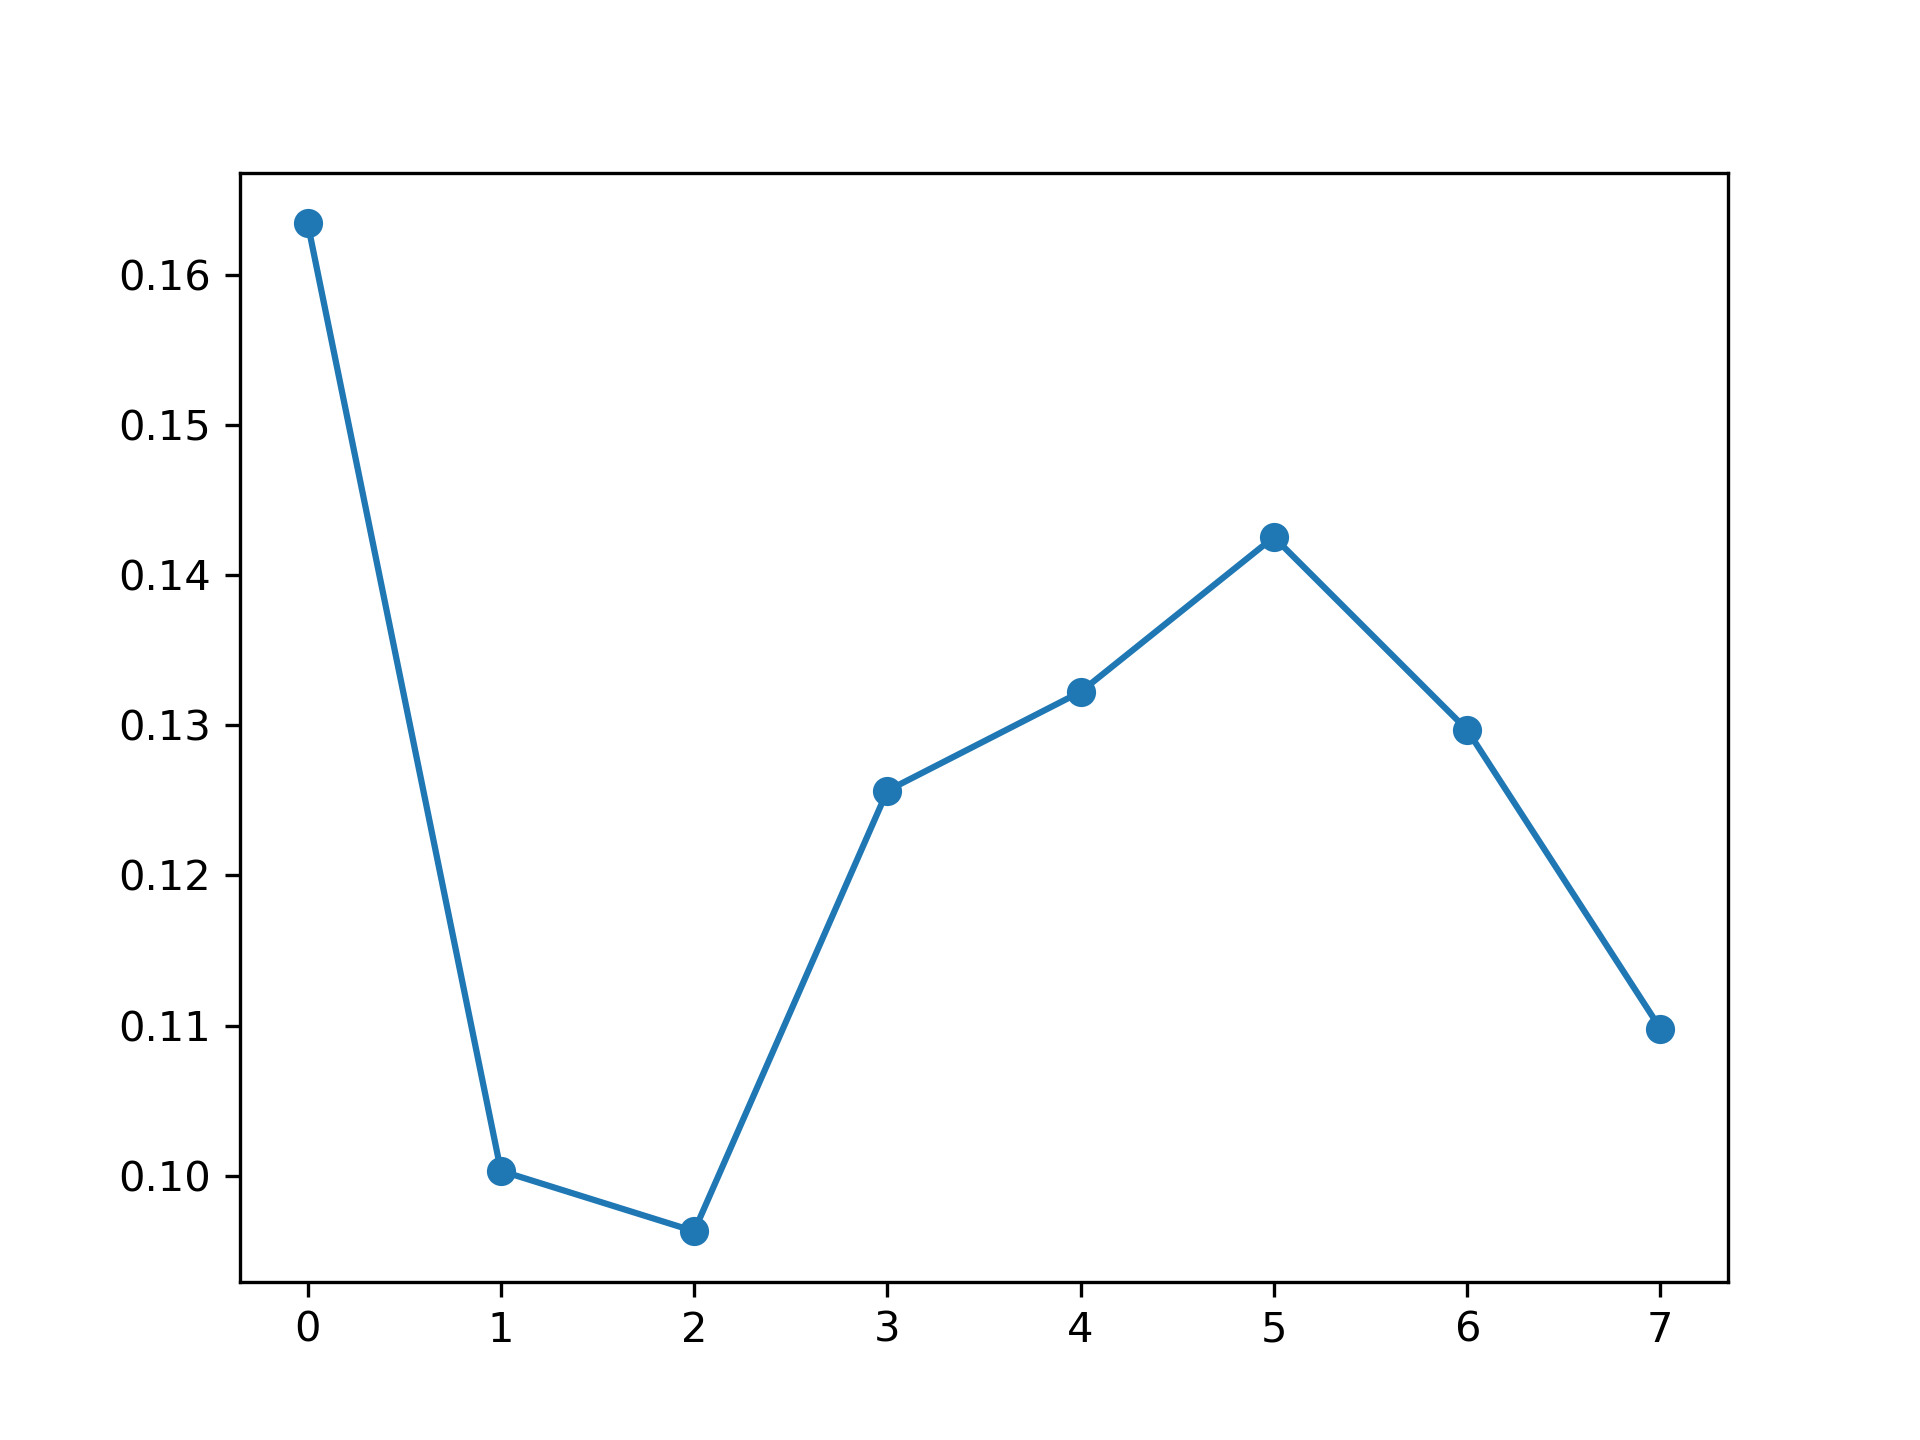

The data file committed next to this chart (first rows):
, feature_name, instance_level, global_attention
0, PM_US Post, 0.1634, 0.1255
1, DEWP, 0.1003, 0.1185
2, HUMI, 0.09631, 0.1206
3, PRES, 0.1256, 0.1245
4, TEMP, 0.1322, 0.1267
5, Iws, 0.1425, 0.1283
6, precipitation, 0.1297, 0.1274
7, Iprec, 0.1098, 0.1286
